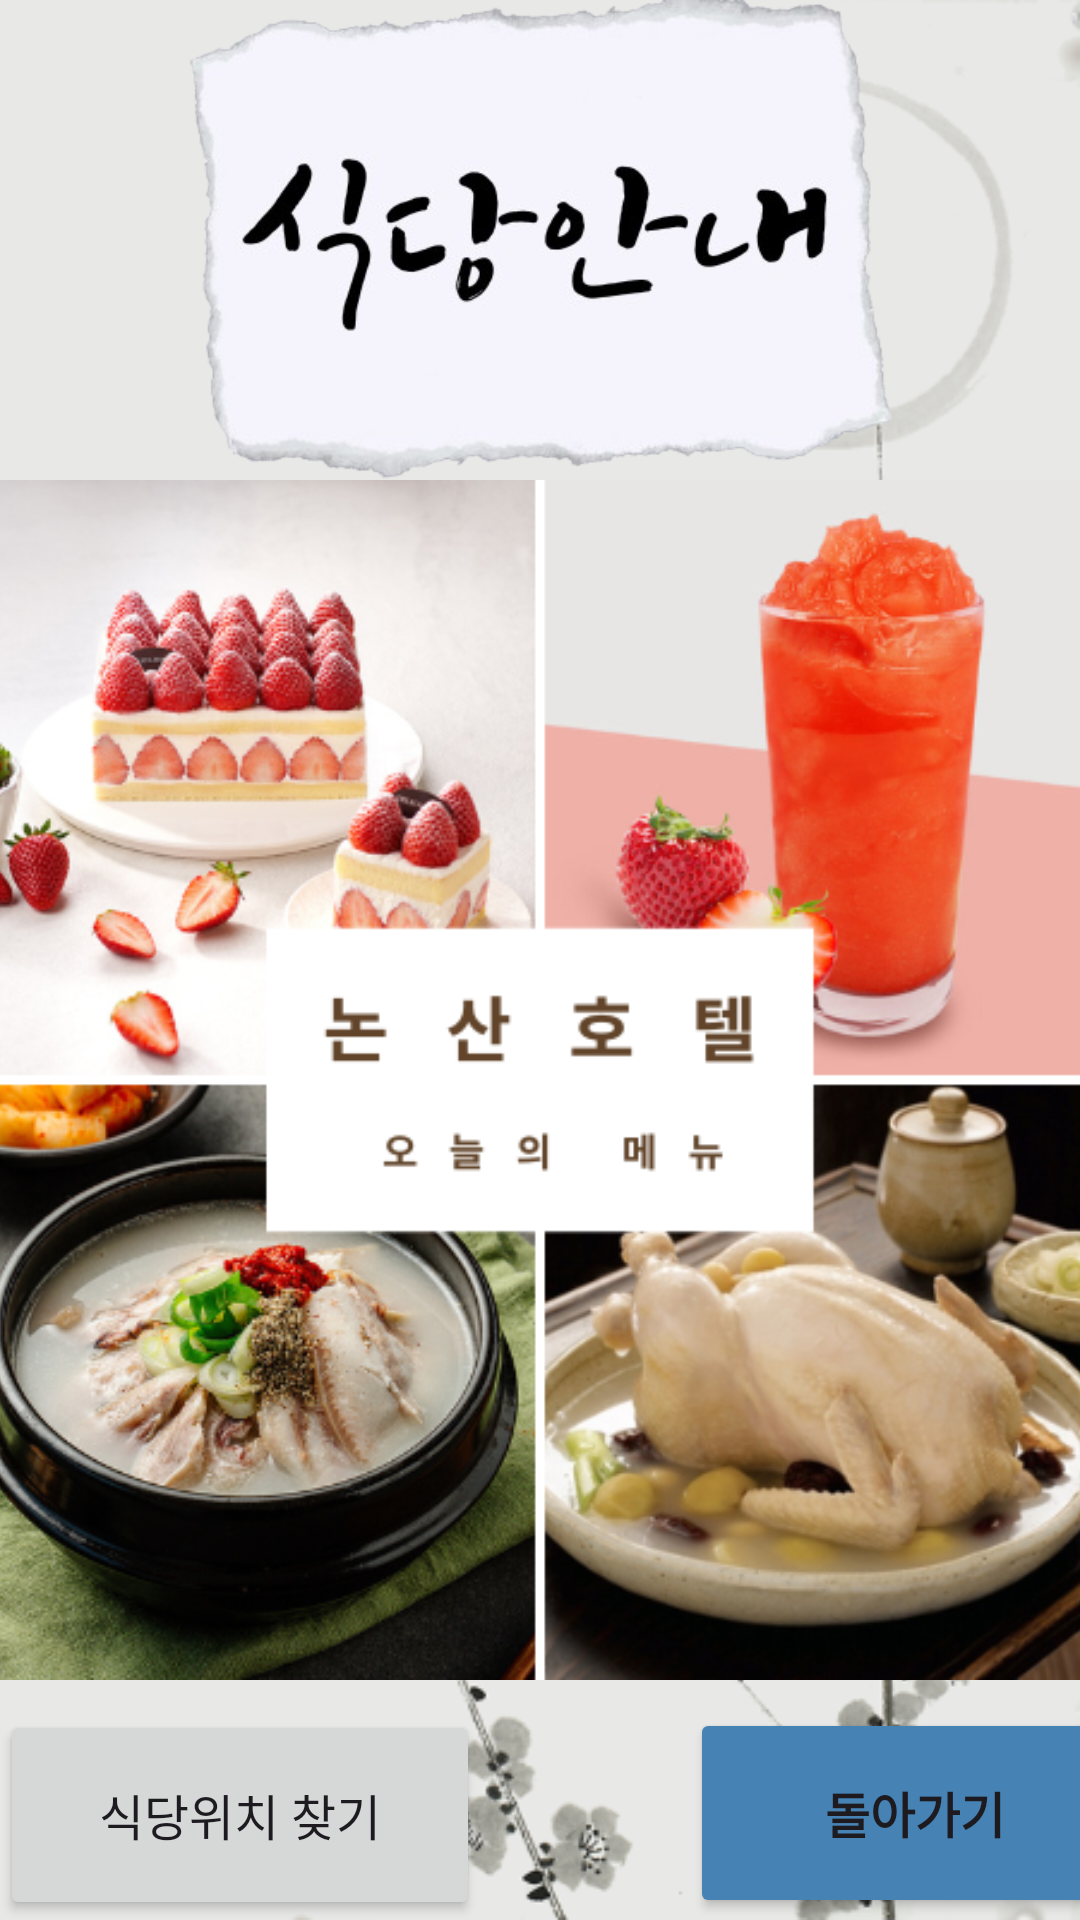

Android layout source for this screen:
<!-- AndroidManifest.xml: application theme Theme.Hotel_Everywhere -->
<!-- res/layout/restaurant.xml -->
<?xml version="1.0" encoding="utf-8"?>
<LinearLayout xmlns:android="http://schemas.android.com/apk/res/android"
    android:background="@drawable/ddddd"
    android:orientation="vertical"
    android:layout_width="match_parent"
    android:layout_height="match_parent">
    <ImageView
        android:layout_width="300dp"
        android:layout_height="160dp"
        android:layout_gravity="center"
        android:src="@drawable/titletitle" />

    <LinearLayout
        android:layout_width="match_parent"
        android:layout_height="wrap_content"
        android:orientation="horizontal"
        android:gravity="center">


    <ImageView
        android:layout_width="400dp"
        android:layout_height="400dp"
        android:id="@+id/menupan"
        android:src="@drawable/nonsanmenu" />

    </LinearLayout>


    <Button
        android:layout_width="160dp"
        android:layout_height="70dp"
        android:layout_gravity="center"
        android:layout_marginTop="10dp"
        android:layout_marginRight="100dp"
        android:textSize="8pt"
        android:onClick="openMap"
        android:text="식당위치 찾기" />

    <Button
        android:layout_width="150dp"
        android:layout_height="70dp"
        android:layout_marginLeft="230dp"
        android:layout_marginTop="-71dp"
        android:backgroundTint="#4682B4"
        android:onClick="goBack"
        android:text="돌아가기"
        android:textAlignment="center"
        android:textSize="8pt"
        android:textStyle="bold" />

</LinearLayout>
<!-- resources referenced by this layout -->
<resources>
  <!-- drawable ddddd: png bitmap (drawable, 59679 bytes) -->
  <!-- drawable nonsanmenu: png bitmap (drawable, 377415 bytes) -->
  <!-- drawable titletitle: png bitmap (drawable, 68904 bytes) -->
  <style name="Theme.Hotel_Everywhere" parent="Base.Theme.Hotel_Everywhere" />
  <style name="Base.Theme.Hotel_Everywhere" parent="Theme.Material3.DayNight.NoActionBar">
          
          
      </style>
</resources>
